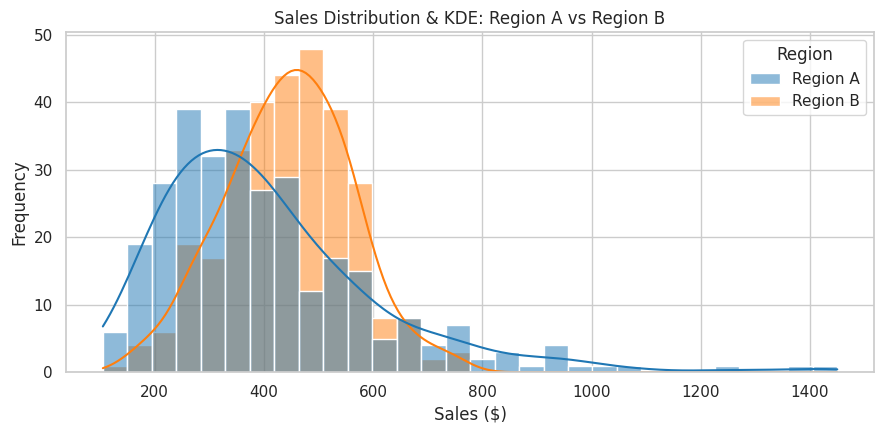
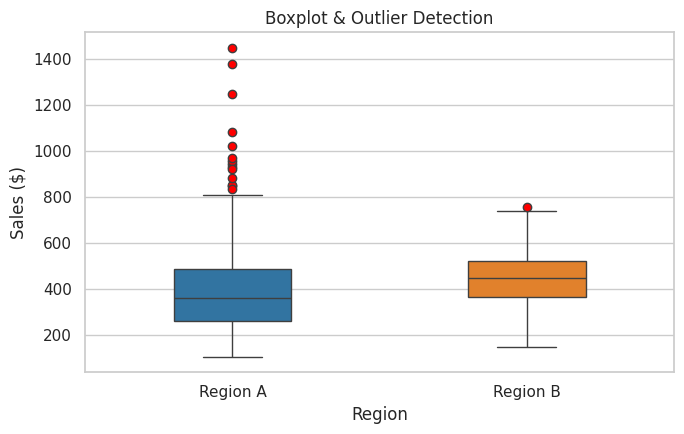

Generate these figures, in order, with matplotlib:
import numpy as np
import pandas as pd
import matplotlib.pyplot as plt
import seaborn as sns

# Set style
sns.set_theme(style="whitegrid")

# 1. Generate Dataset
np.random.seed(42)
region_a = np.append(np.random.gamma(shape=2.5, scale=120, size=300) + 100, [1250, 1380, 1450])
region_b = np.random.normal(loc=450, scale=110, size=300)

df_a = pd.DataFrame({'Sales': region_a, 'Region': 'Region A'})
df_b = pd.DataFrame({'Sales': region_b, 'Region': 'Region B'})
df = pd.concat([df_a, df_b], ignore_index=True)

# 2. Histograms & KDE (Distribution Comparison)
plt.figure(figsize=(9, 4.5))
sns.histplot(data=df, x='Sales', hue='Region', kde=True, bins=30, palette=['#1f77b4', '#ff7f0e'], alpha=0.5)
plt.title('Sales Distribution & KDE: Region A vs Region B')
plt.xlabel('Sales ($)')
plt.ylabel('Frequency')
plt.tight_layout()
plt.savefig('distribution_histogram_kde.png', dpi=300)
plt.close()

# 3. Boxplots (Outliers & Spread)
plt.figure(figsize=(7, 4.5))
sns.boxplot(data=df, x='Region', y='Sales', hue='Region', legend=False, palette=['#1f77b4', '#ff7f0e'], width=0.4,
            flierprops=dict(marker='o', markerfacecolor='red', markersize=6))
plt.title('Boxplot & Outlier Detection')
plt.xlabel('Region')
plt.ylabel('Sales ($)')
plt.tight_layout()
plt.savefig('distribution_boxplot.png', dpi=300)
plt.close()

# 4. Export One-Paragraph Interpretation
skew_a = df[df['Region'] == 'Region A']['Sales'].skew()
skew_b = df[df['Region'] == 'Region B']['Sales'].skew()
med_a = df[df['Region'] == 'Region A']['Sales'].median()
med_b = df[df['Region'] == 'Region B']['Sales'].median()

interpretation = f"""PROJECT 2 INTERPRETATION:
Region A exhibits a right-skewed distribution (skewness = {skew_a:.2f}) with a median sales value of ${med_a:.2f} and several high-value outliers exceeding $1,200 as detected in the boxplot. In contrast, Region B shows a symmetric, bell-shaped distribution (skewness = {skew_b:.2f}) centered around a median of ${med_b:.2f} with lower overall spread and no extreme anomalies. Overall, Region B demonstrates predictable, consistent performance, whereas Region A has higher variance driven by infrequent large sales.
"""

with open("project_2_interpretation.txt", "w") as f:
    f.write(interpretation)

print("Project 2 files generated successfully.")
